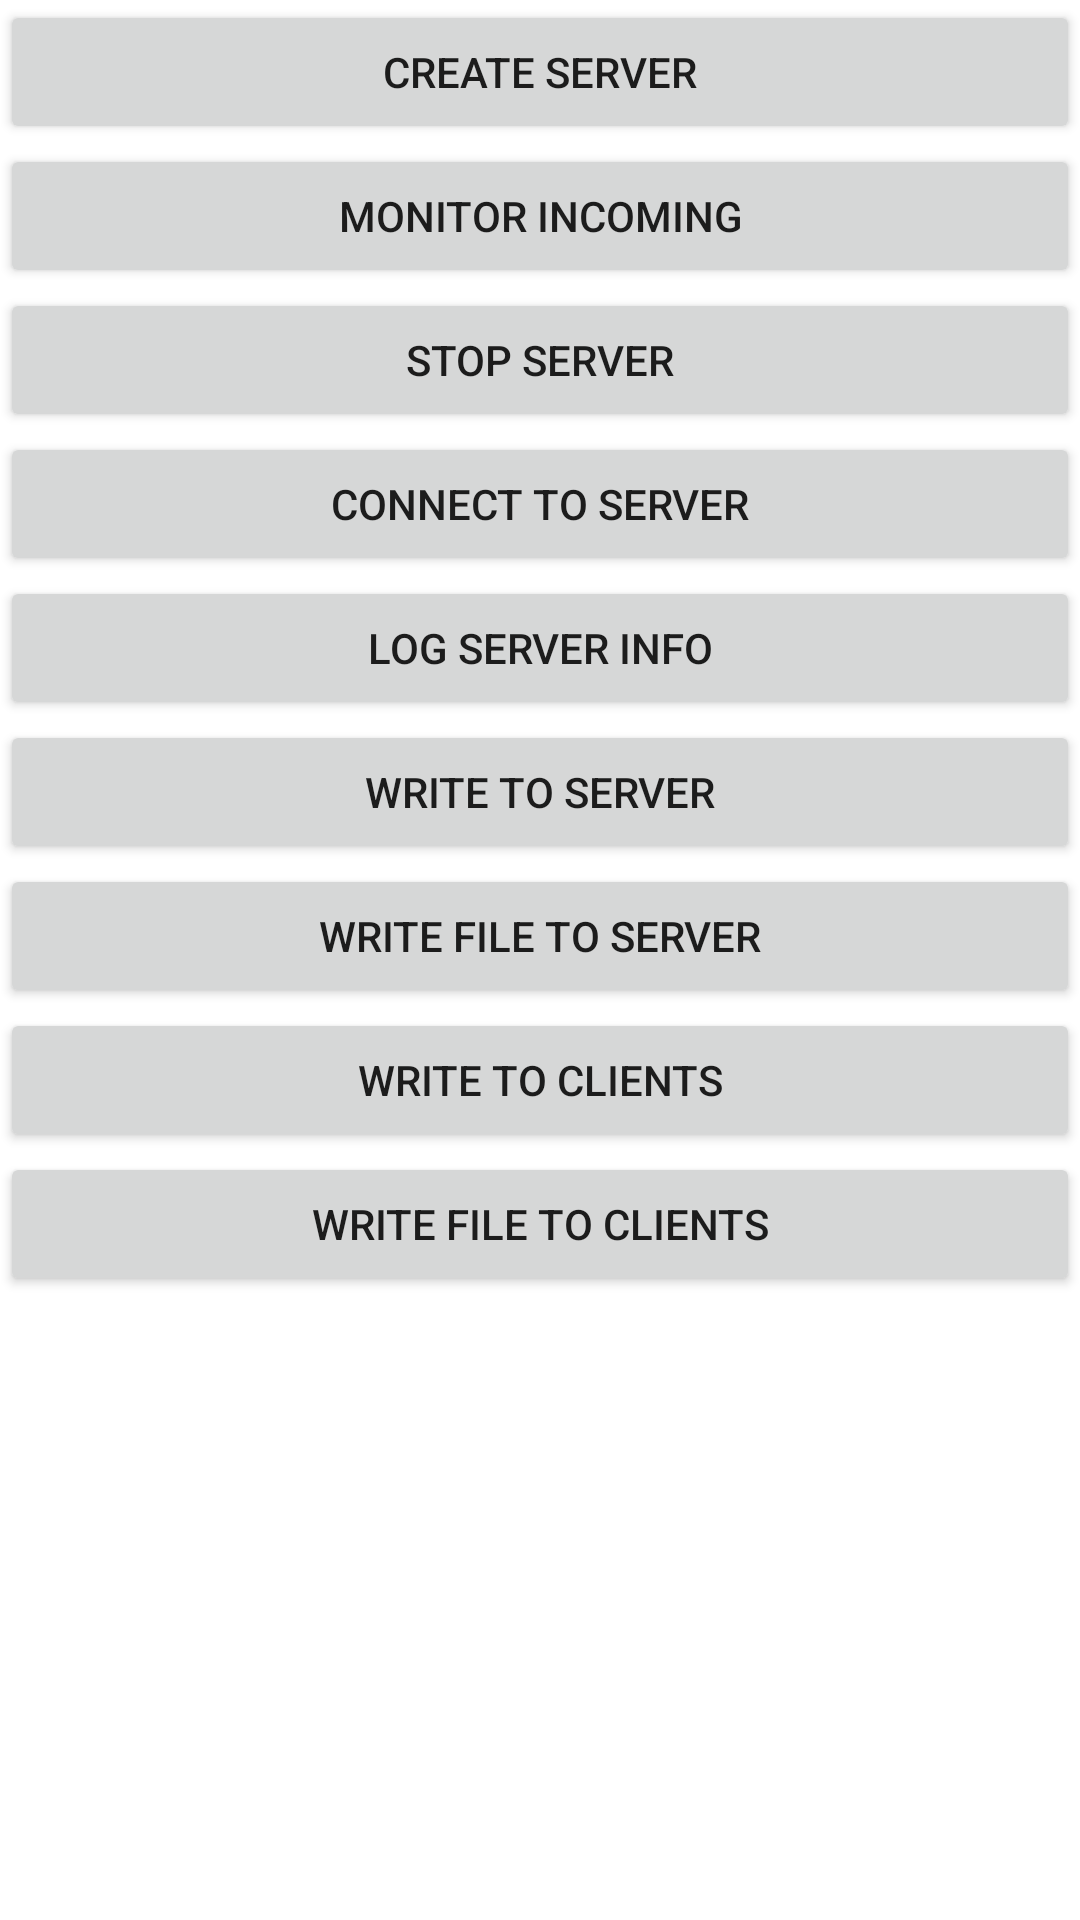

Android layout source for this screen:
<!-- AndroidManifest.xml: application theme Theme.SyncPaste -->
<!-- res/layout/main.xml -->
<?xml version="1.0" encoding="utf-8"?>
<LinearLayout xmlns:android="http://schemas.android.com/apk/res/android"
    xmlns:tools="http://schemas.android.com/tools"
    android:layout_width="match_parent"
    android:layout_height="match_parent"
    android:orientation="vertical"
    tools:context=".TestActivity">

    <Button
        android:id="@+id/create_server"
        android:layout_width="match_parent"
        android:layout_height="wrap_content"
        android:text="create server" />

    <Button
        android:id="@+id/monitor_incoming"
        android:layout_width="match_parent"
        android:layout_height="wrap_content"
        android:text="monitor incoming" />

    <Button
        android:id="@+id/stop_server"
        android:layout_width="match_parent"
        android:layout_height="wrap_content"
        android:text="stop server" />

    <Button
        android:id="@+id/connect_to_server"
        android:layout_width="match_parent"
        android:layout_height="wrap_content"
        android:text="connect to server" />

    <Button
        android:id="@+id/log_server_info"
        android:layout_width="match_parent"
        android:layout_height="wrap_content"
        android:text="log server info" />


    <Button
        android:id="@+id/write_to_server"
        android:layout_width="match_parent"
        android:layout_height="wrap_content"
        android:text="write to server" />

    <Button
        android:id="@+id/write_to_server_file"
        android:layout_width="match_parent"
        android:layout_height="wrap_content"
        android:text="write file to server" />


    <Button
        android:id="@+id/write_to_clients"
        android:layout_width="match_parent"
        android:layout_height="wrap_content"
        android:text="write to clients" />

    <Button
        android:id="@+id/write_to_clients_file"
        android:layout_width="match_parent"
        android:layout_height="wrap_content"
        android:text="write file to clients" />


</LinearLayout>
<!-- resources referenced by this layout -->
<resources>
  <style name="Theme.SyncPaste" parent="Theme.MaterialComponents.DayNight.DarkActionBar">
          
          <item name="colorPrimary">@color/purple_500</item>
          <item name="colorPrimaryVariant">@color/purple_700</item>
          <item name="colorOnPrimary">@color/white</item>
          
          <item name="colorSecondary">@color/teal_200</item>
          <item name="colorSecondaryVariant">@color/teal_700</item>
          <item name="colorOnSecondary">@color/black</item>
          
          <item name="android:statusBarColor" tools:targetApi="l">?attr/colorPrimaryVariant</item>
          
      </style>
  <!-- not gathered from this repository: default colours our renderer supplied (Android Studio template values) -->
  <color name="purple_500">#FF6200EE</color>
  <color name="purple_700">#FF3700B3</color>
  <color name="teal_200">#FF03DAC5</color>
  <color name="teal_700">#FF018786</color>
  <color name="black">#FF000000</color>
  <color name="white">#FFFFFFFF</color>
</resources>
